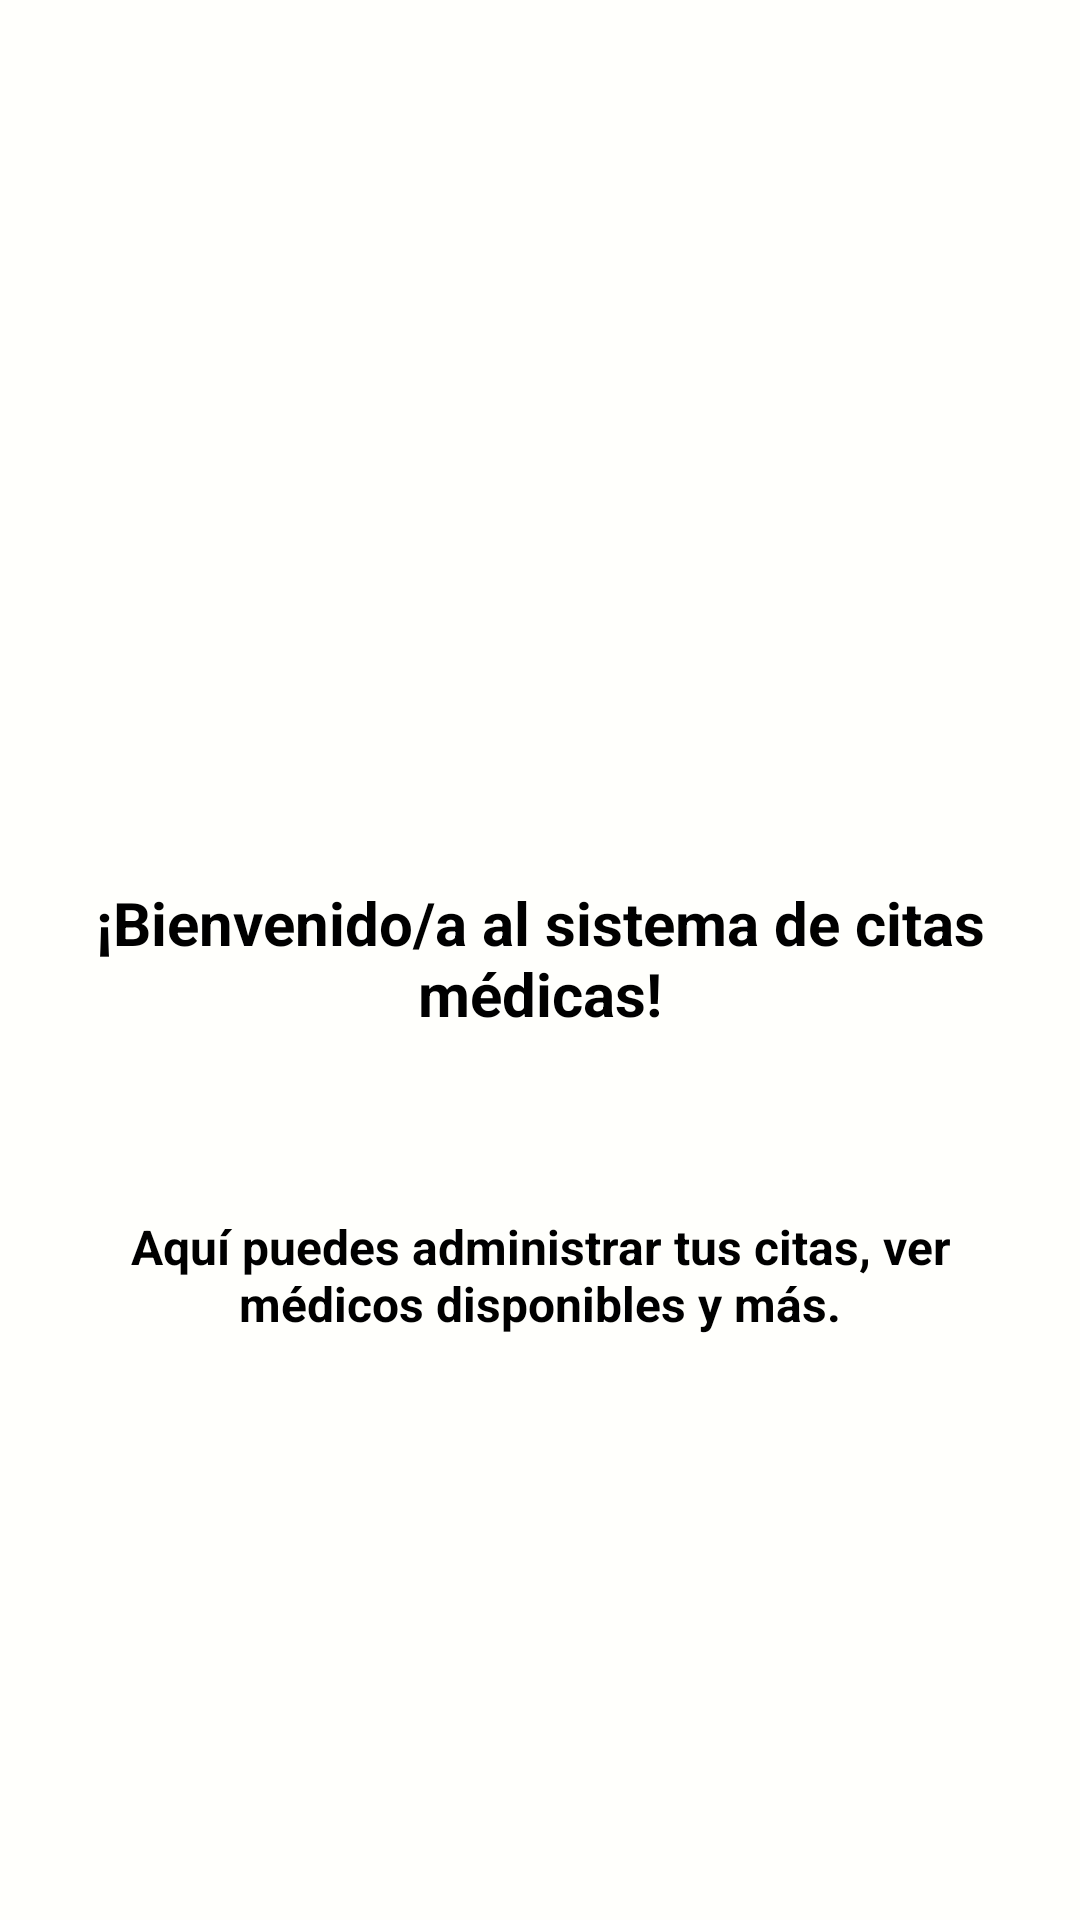

The Android layout XML behind this screen, and the referenced resources:
<!-- AndroidManifest.xml: activity theme Theme.AppCitas.NoActionBar -->
<!-- res/layout/fragment_home.xml -->
<?xml version="1.0" encoding="utf-8"?>
<androidx.constraintlayout.widget.ConstraintLayout
    xmlns:android="http://schemas.android.com/apk/res/android"
    xmlns:app="http://schemas.android.com/apk/res-auto"
    xmlns:tools="http://schemas.android.com/tools"
    android:layout_width="match_parent"
    android:layout_height="match_parent"
    android:padding="16dp"
    android:background="#FFFFFC">

    <ImageView
        android:id="@+id/imgBienvenida"
        android:layout_width="150dp"
        android:layout_height="150dp"
        android:layout_marginTop="64dp"
        android:src="@drawable/ic_clinica"
        app:layout_constraintEnd_toEndOf="parent"
        app:layout_constraintHorizontal_bias="0.445"
        app:layout_constraintStart_toStartOf="parent"
        app:layout_constraintTop_toTopOf="parent" />

    <TextView
        android:id="@+id/txtBienvenida"
        android:layout_width="0dp"
        android:layout_height="wrap_content"
        android:layout_marginTop="64dp"
        android:gravity="center"
        android:text="¡Bienvenido/a al sistema de citas médicas!"
        android:textColor="@color/negro"
        android:textSize="20sp"
        android:textStyle="bold"
        app:layout_constraintEnd_toEndOf="parent"
        app:layout_constraintHorizontal_bias="0.0"
        app:layout_constraintStart_toStartOf="parent"
        app:layout_constraintTop_toBottomOf="@id/imgBienvenida" />

    <TextView
        android:id="@+id/txtDescripcion"
        android:layout_width="0dp"
        android:layout_height="wrap_content"
        android:layout_marginTop="60dp"
        android:gravity="center"
        android:text="Aquí puedes administrar tus citas, ver médicos disponibles y más."
        android:textColor="@color/negro"
        android:textSize="16sp"
        app:layout_constraintEnd_toEndOf="parent"
        app:layout_constraintHorizontal_bias="0.0"
        app:layout_constraintStart_toStartOf="parent"
        app:layout_constraintTop_toBottomOf="@id/txtBienvenida" />

</androidx.constraintlayout.widget.ConstraintLayout>
<!-- resources referenced by this layout -->
<resources>
  <color name="negro">#000000</color>
  <style name="Theme.AppCitas.NoActionBar">
          <item name="windowActionBar">false</item>
          <item name="windowNoTitle">true</item>
      </style>
</resources>
